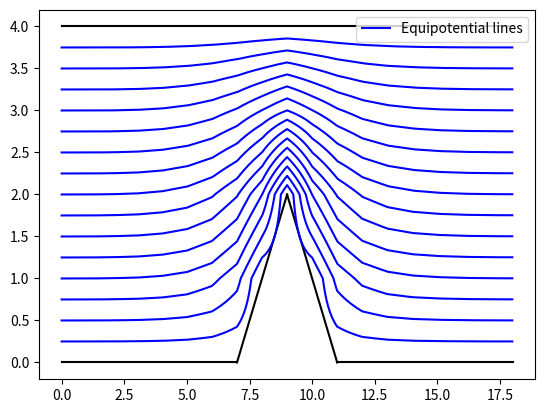

This figure's Python source:
import numpy as np
import matplotlib.pyplot as plt
from math import floor, ceil
from scipy.optimize import root_scalar, root
np.set_printoptions(threshold=np.inf, linewidth=np.inf)
np.set_printoptions(suppress=True)



GRID = np.array(
    [
        #0     1     2     3     4     5     6     7     8     9     10    11    12    13    14    15    16    17    18
        [4.00, 4.00, 4.00, 4.00, 4.00, 4.00, 4.00, 4.00, 4.00, 4.00, 4.00, 4.00, 4.00, 4.00, 4.00, 4.00, 4.00, 4.00, 4.00], # 4 -> -5
        [3.00, 3.00, 3.00, 3.00, 3.00, 3.00, 3.00, 3.00, 2.66, 2.00, 2.66, 3.00, 3.00, 3.00, 3.00, 3.00, 3.00, 3.00, 3.00], # 3 -> -4
        [2.00, 2.00, 2.00, 2.00, 2.00, 2.00, 2.00, 2.00, 1.33, 0.00, 1.33, 2.00, 2.00, 2.00, 2.00, 2.00, 2.00, 2.00, 2.00], # 2 -> -3
        [1.00, 1.00, 1.00, 1.00, 1.00, 1.00, 1.00, 1.00, 0.00, 0.00, 0.00, 1.00, 1.00, 1.00, 1.00, 1.00, 1.00, 1.00, 1.00], # 1 -> -2
        [0.00, 0.00, 0.00, 0.00, 0.00, 0.00, 0.00, 0.00, 0.00, 0.00, 0.00, 0.00, 0.00, 0.00, 0.00, 0.00, 0.00, 0.00, 0.00], # 0 -> -1
    ]
)


def phi(x, y, grid = GRID):
    return grid[-(y + 1), x]


def is_bound(i, j):
    if i <= 0: return True
    if i >= 4: return True
    if i == 2 and j == 9: return True
    if i == 3 and 8 <= j <= 10: return True

    return False

# Relaxation ##################################################################

def item_relaxation(i, j, grid):
    if j == 0:
        return (grid[i-1, j] + grid[i+1, j] + grid[i, j+1]) / 3
    if j == 18:
        return (grid[i-1, j] + grid[i+1, j] + grid[i, j-1]) / 3
    return (grid[i-1, j] + grid[i+1, j] + grid[i, j-1] + grid[i, j+1]) / 4


def get_errors_matrix(grid):
    errors = np.zeros_like(grid)
    errors[0, :] = 1
    errors[-1, :] = 1
    errors[-2, 8:11] = 1
    errors[-3, 9] = 1
    return errors


def relaxation(grid):
    errors = get_errors_matrix(grid)
    prev_grid = np.copy(grid)
    for i in range(1, 4):
        for j in range(0, 19):
            if is_bound(i, j):
                errors[i, j] = 1
                continue
            grid[i, j] = round(item_relaxation(i, j, grid), 3)
            error = abs(grid[i, j] - prev_grid[i, j])
            if error < 0.01:
                errors[i, j] = 1
    return grid, errors


def compute_relaxation(grid):
    while True:
        grid, errors_ok = relaxation(grid)
        if np.all(errors_ok):
            break

# Equipotential lines #########################################################

def is_inside_triangle(xn, yn):
    total = triangle_area((7, 0), (9, 2), (11, 0))
    A1 = triangle_area((xn, yn), (7, 0), (9, 2)) 
    A2 = triangle_area((xn, yn), (9, 2), (11, 0))
    A3 = triangle_area((xn, yn), (11, 0), (7, 0))
    if total == (A1 + A2 + A3):
        return True
    return False


def triangle_area(point_a, point_b, point_c):
    x1, y1 = point_a
    x2, y2 = point_b
    x3, y3 = point_c
    return 0.5 * abs((x1*(y2 - y3)) + (x2*(y3 - y1)) + (x3*(y1 - y2)))


def regphi(xn, yn, grid):
    if yn == 0: return 0
    if yn == 4: return 4
    if is_inside_triangle(xn, yn):
        return 0

    x1 = floor(xn) if xn != 0 else 0
    x2 = ceil(xn) if xn != 0 else 1
    if x1 == x2:
        x2 += 1
    y1 = floor(yn) if yn != 0 else 0
    y2 = ceil(yn) if yn != 0 else 1 
    if y1 == y2:
        y2 += 1

    Q11 = phi(x1, y1, grid)
    Q21 = phi(x2, y1, grid)
    Q12 = phi(x1, y2, grid)
    Q22 = phi(x2, y2, grid)
    val = (
        (Q11 * (x2 - xn) * (y2 - yn)) +
        (Q21 * (xn - x1) * (y2 - yn)) +
        (Q12 * (x2 - xn) * (yn - y1)) +
        (Q22 * (xn - x1) * (yn - y1))
    ) / ((x2 - x1) * (y2 - y1))

    return val


def help_func(y, j, i, grid):
    reg = regphi(j, y, grid)
    res = reg - i
    return res


def compute_equipotentials(grid):
    lines = np.arange(0.25, 4, 0.25)
    for i in lines:
        x = np.arange(0, 18, 0.01)
        y_list = []
        for j in x:
            sol = root_scalar(help_func, bracket=[0, 4], args=(j, i, grid))
            y_list.append(sol.root)
        label = "Equipotential lines" if i == lines[-1] else None
        plt.plot(x, np.array(y_list), color='blue', label=label)


def main():
    plt.plot([i for i in range(8)], [0 for i in range(8)], color='black')
    plt.plot([i for i in range(7, 10)], [0, 1, 2], color='black')
    plt.plot([i for i in range(9, 12)], [2, 1, 0], color='black')
    plt.plot([i for i in range(11, 19)], [0 for i in range(11, 19)], color='black')
    plt.plot([i for i in range(19)], [4 for i in range(19)], color='black')

    compute_relaxation(GRID)
    print(GRID)
    compute_equipotentials(GRID)

    plt.legend(loc='upper right')


if __name__ == "__main__":
    main()
    plt.show()
